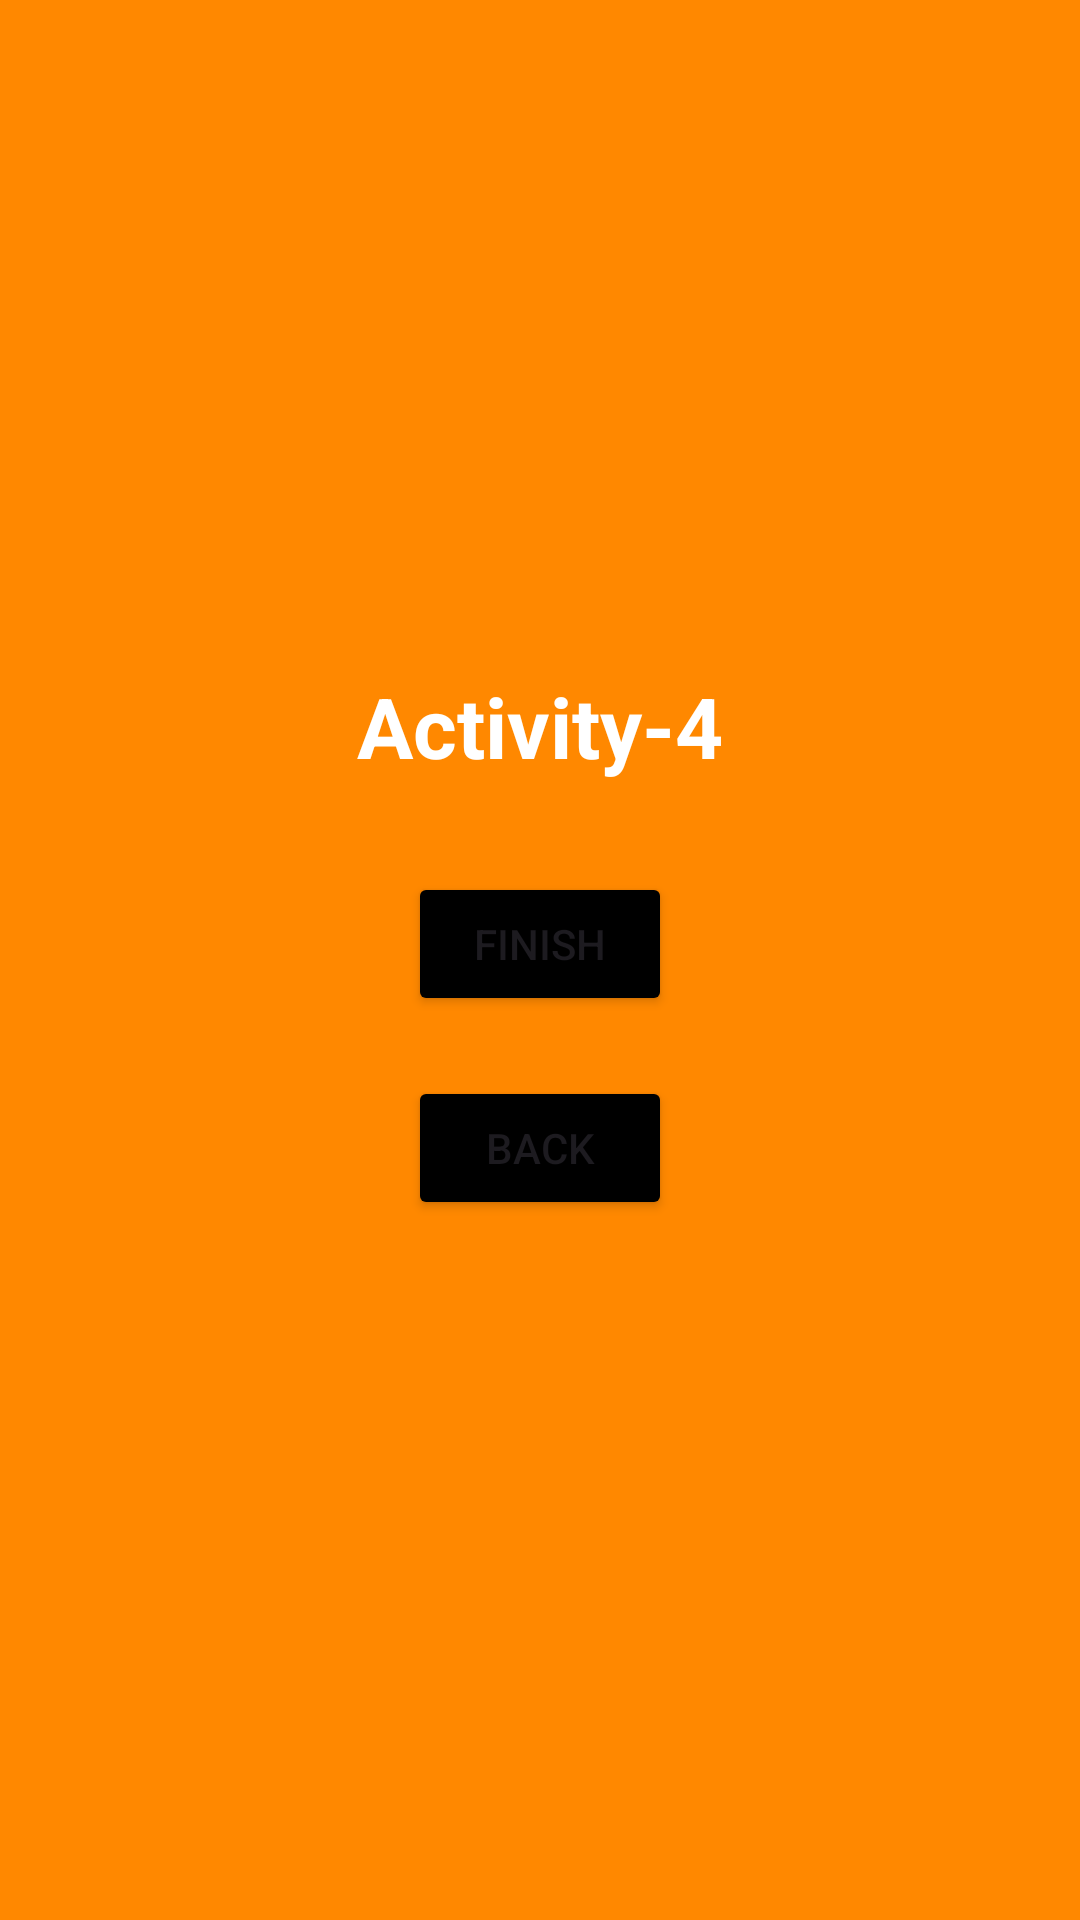

Write the Android layout XML for this screen, with the resource values it uses.
<!-- AndroidManifest.xml: application theme Theme.WackiestApp -->
<!-- res/layout/activity_4.xml -->
<?xml version="1.0" encoding="utf-8"?>
<LinearLayout xmlns:android="http://schemas.android.com/apk/res/android"
    xmlns:app="http://schemas.android.com/apk/res-auto"
    xmlns:tools="http://schemas.android.com/tools"
    android:layout_width="match_parent"
    android:layout_height="match_parent"
    tools:context=".activity.Activity4"
    android:background="@android:color/holo_orange_dark"
    android:gravity="center"
    android:orientation="vertical">

    <TextView
        android:layout_width="wrap_content"
        android:layout_height="wrap_content"
        android:text="@string/activity_4"
        android:textStyle="bold"
        android:textColor="@color/white"
        android:textSize="28sp"
        android:layout_marginBottom="20dp"
        android:layout_gravity="center_horizontal"
        />

    <Button
        android:id="@+id/btFinish"
        android:layout_width="wrap_content"
        android:layout_height="wrap_content"
        android:text="@string/finish"
        android:backgroundTint="@color/black"
        android:layout_margin="10dp"/>
    <Button
        android:id="@+id/btBack4"
        android:layout_width="wrap_content"
        android:layout_height="wrap_content"
        android:text="@string/back"
        android:backgroundTint="@color/black"
        android:layout_margin="10dp"/>


</LinearLayout>
<!-- resources referenced by this layout -->
<resources>
  <string name="activity_4">Activity-4</string>
  <string name="back">Back</string>
  <string name="finish">Finish</string>
  <style name="Theme.WackiestApp" parent="Base.Theme.WackiestApp" />
  <style name="Base.Theme.WackiestApp" parent="Theme.Material3.DayNight.NoActionBar">
          <item name="android:navigationBarColor">
              @android:color/transparent
          </item>
          <item name="android:statusBarColor">
              @android:color/transparent
          </item>
          <item name="android:windowLightStatusBar">
              true
          </item>
  
          
          
      </style>
  <!-- not gathered from this repository: default colours our renderer supplied (Android Studio template values) -->
  <color name="black">#FF000000</color>
  <color name="white">#FFFFFFFF</color>
</resources>
